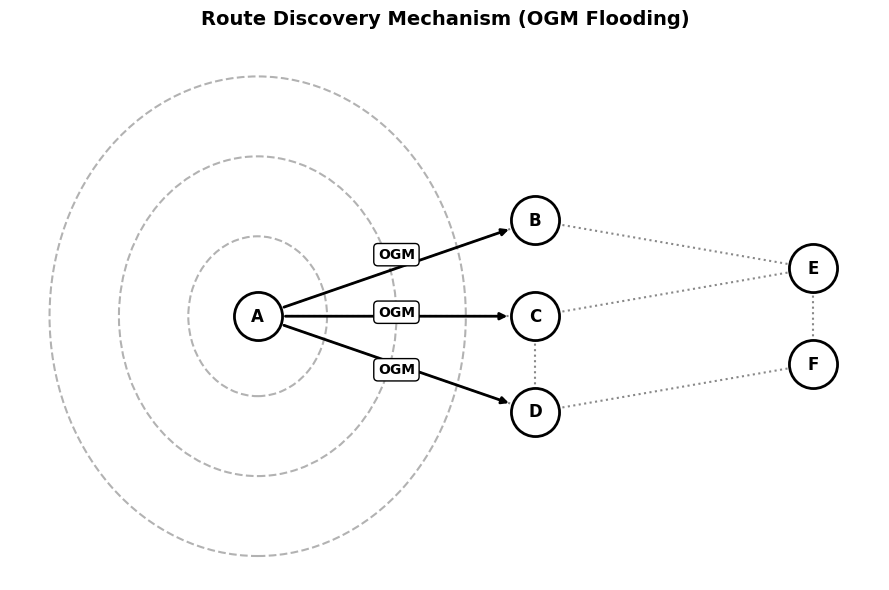

Source code (Python):
import matplotlib.pyplot as plt
import networkx as nx
import matplotlib.patches as patches


plt.style.use('default')
fig, ax = plt.subplots(figsize=(9, 6), dpi=150)
fig.patch.set_facecolor('white')
ax.set_facecolor('white')


G = nx.Graph()
# Definimos 6 nodos
nodos = ['A', 'B', 'C', 'D', 'E', 'F']
# Definimos las posibles conexiones de la malla
conexiones = [('A', 'B'), ('A', 'C'), ('A', 'D'), 
              ('B', 'E'), ('C', 'E'), ('C', 'D'), 
              ('D', 'F'), ('E', 'F')]
G.add_edges_from(conexiones)


posiciones = {
    'A': (0, 0.5),   # Nodo origen (Izquierda)
    'B': (1, 0.8),   # Vecinos directos
    'C': (1, 0.5),
    'D': (1, 0.2),
    'E': (2, 0.65),  # Siguientes saltos
    'F': (2, 0.35)
}


# Dibujar líneas de conexión (Capa física posible)
nx.draw_networkx_edges(G, posiciones, ax=ax, edge_color='#888888', style='dotted', width=1.5)

# Dibujar los nodos (Círculos blancos con borde negro)
nx.draw_networkx_nodes(G, posiciones, ax=ax, node_color='white', edgecolors='black', node_size=1200, linewidths=2)

# Añadir las etiquetas de los nodos (A, B, C...)
nx.draw_networkx_labels(G, posiciones, ax=ax, font_color='black', font_weight='bold', font_size=12)


# 4.1 Añadir ondas de radio concéntricas alrededor del Nodo A
for radio in [0.25, 0.5, 0.75]:
    onda = patches.Circle(posiciones['A'], radio, fill=False, linestyle='--', color='black', alpha=0.3, lw=1.5)
    ax.add_patch(onda)

# 4.2 Dibujar flechas marcando el envío del OGM a los vecinos (B, C, D)
estilo_flecha = dict(arrowstyle="-|>", color="black", lw=2, shrinkA=20, shrinkB=20)
ax.annotate("", xy=posiciones['B'], xytext=posiciones['A'], arrowprops=estilo_flecha)
ax.annotate("", xy=posiciones['C'], xytext=posiciones['A'], arrowprops=estilo_flecha)
ax.annotate("", xy=posiciones['D'], xytext=posiciones['A'], arrowprops=estilo_flecha)

# 4.3 Añadir las etiquetas "OGM" sobre las flechas
caja_texto = dict(boxstyle="round,pad=0.3", facecolor="white", edgecolor="black", lw=1)
ax.text(0.5, 0.68, "OGM", fontsize=10, fontweight='bold', bbox=caja_texto, ha='center')
ax.text(0.5, 0.5, "OGM", fontsize=10, fontweight='bold', bbox=caja_texto, ha='center')
ax.text(0.5, 0.32, "OGM", fontsize=10, fontweight='bold', bbox=caja_texto, ha='center')


ax.set_title("Route Discovery Mechanism (OGM Flooding)", fontsize=14, fontweight='bold', pad=20)

# Ocultar los ejes para que parezca un diagrama limpio
ax.axis('off')

# Guardar la imagen en alta resolución
plt.tight_layout()
plt.savefig('figura3_batman_ogm.png', dpi=300, bbox_inches='tight', facecolor='white')
print("✅ Gráfico guardado como: 'figura3_batman_ogm.png'")
